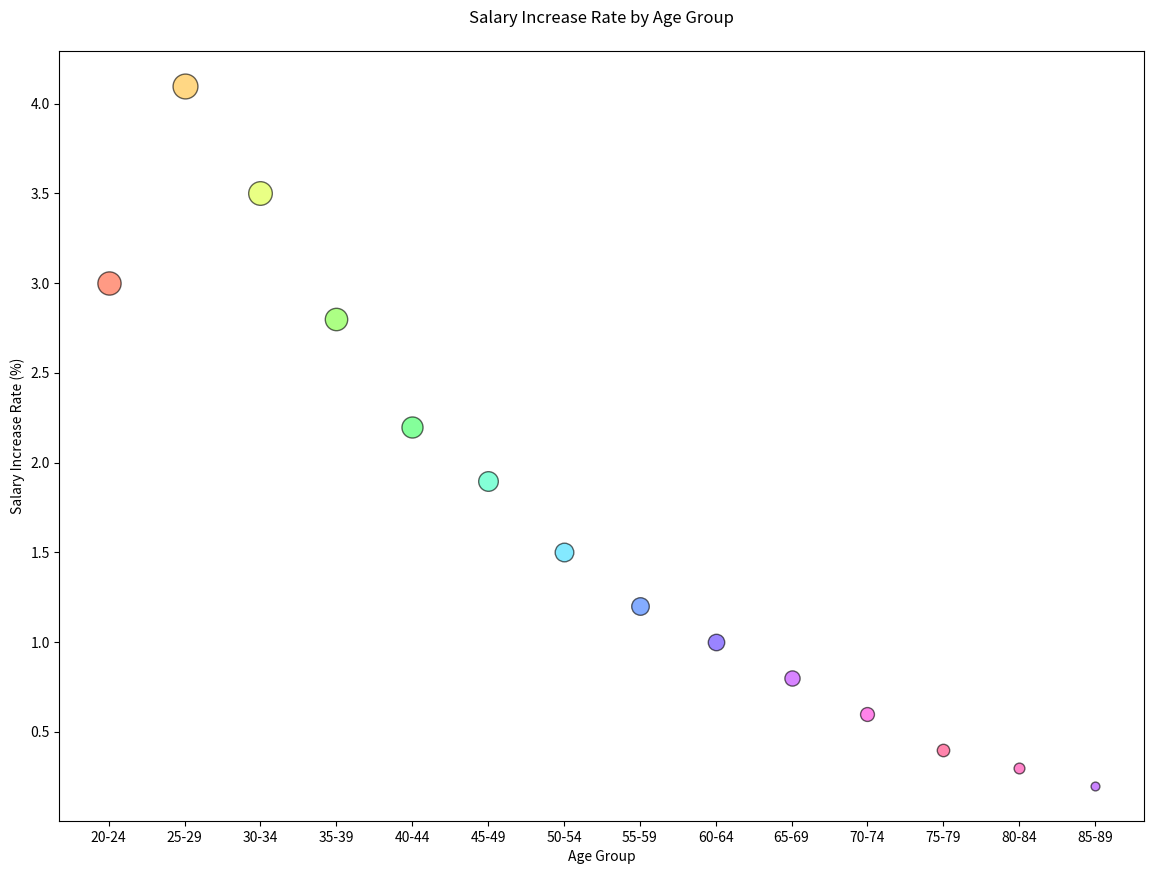

Generate this figure with matplotlib:

import matplotlib.pyplot as plt

# Data
age_groups = ['20-24', '25-29', '30-34', '35-39', '40-44', '45-49', '50-54', '55-59', '60-64', '65-69', '70-74', '75-79', '80-84', '85-89']
salary_increase_rate = [3.0, 4.1, 3.5, 2.8, 2.2, 1.9, 1.5, 1.2, 1.0, 0.8, 0.6, 0.4, 0.3, 0.2]
population = [2800, 3200, 2900, 2600, 2300, 2000, 1800, 1600, 1400, 1200, 1000, 800, 600, 400]
colors = ['#FF5733', '#FFBD33', '#DBFF33', '#75FF33', '#33FF57', '#33FFBD', '#33DBFF', '#3375FF', '#5733FF', '#BD33FF', '#FF33DB', '#FF3375', '#FF33A8', '#A833FF']
sizes = [i / 10 for i in population]

fig, ax = plt.subplots(figsize=(14, 10))

# Bubble chart
for i in range(len(age_groups)):
    ax.scatter(age_groups[i], salary_increase_rate[i], s=sizes[i], alpha=0.6, color=colors[i], edgecolor='black')

# Title and labels
ax.set_title('Salary Increase Rate by Age Group', pad=20)
ax.set_xlabel('Age Group')
ax.set_ylabel('Salary Increase Rate (%)')

plt.show()
